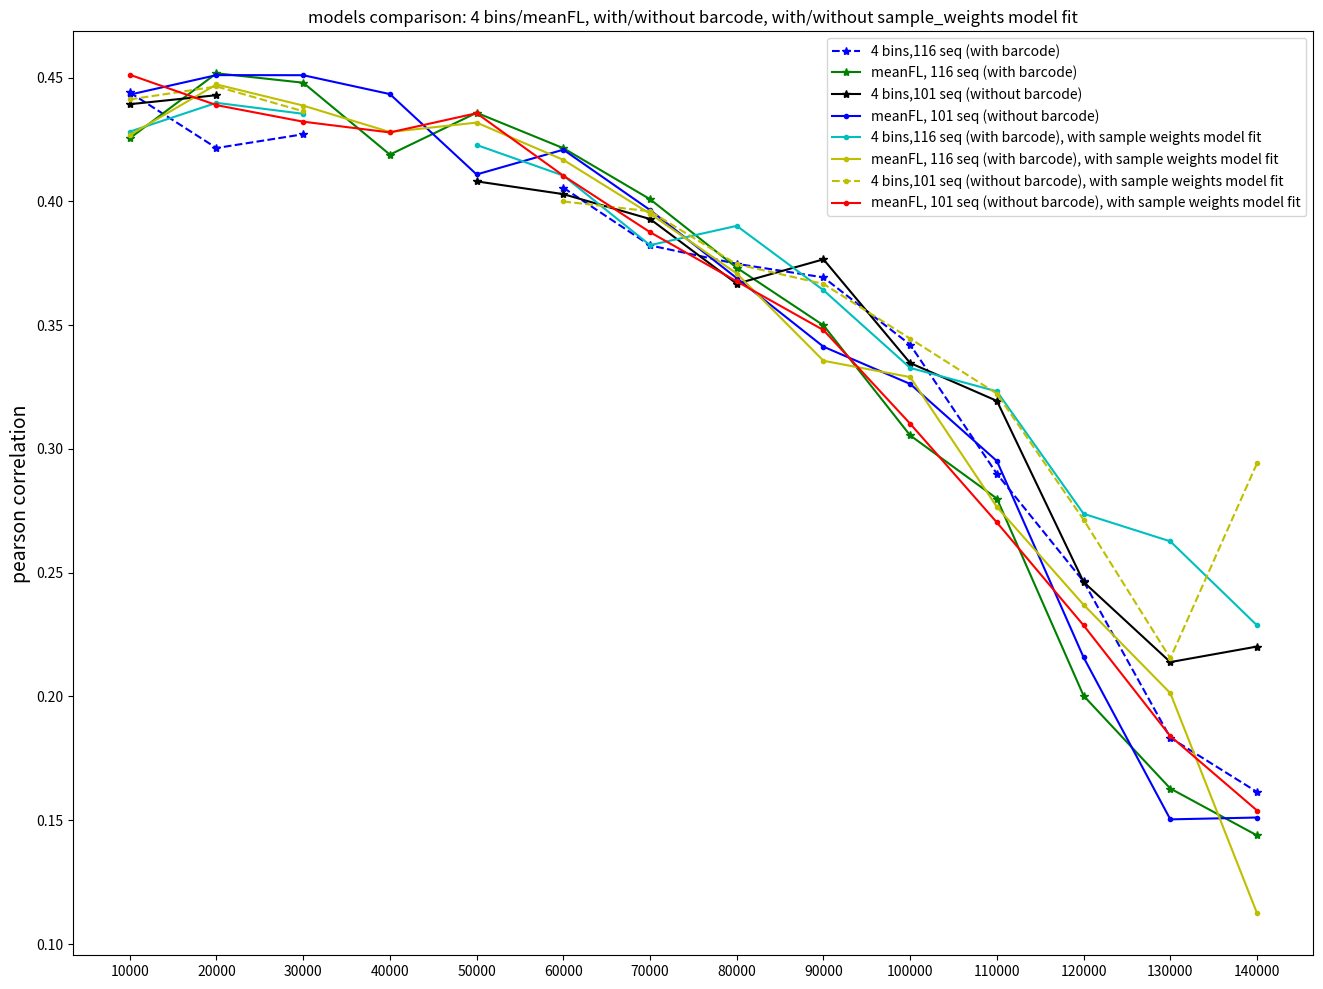

Here is the Python script that generated this plot:
import numpy as np
import matplotlib.pyplot as plt


amount_of_data_points= [10000, 20000, 30000, 40000, 50000, 60000, 70000, 80000, 90000, 100000, 110000, 120000, 130000, 140000]
min_readtot = [8957, 6009, 4447, 3418, 2671, 2084, 1623, 1245, 934, 670, 454, 271, 119, 4]


#4 bins
bins_101 = [0.43921874232785374, 0.44286284421504263, None, None, 0.40805303410145455, 0.4028971010679241, 0.3928478565275008, 0.3667106560825276, 0.37656429269766284, 0.3346718376580219, 0.31938213325102105, 0.24621832228379834, 0.21387377643257244, 0.22015506020283265]
bins_116 = [0.4439650800010919, 0.42151971724646586, 0.4270775971861523, None, None, 0.4054778192463313, 0.3821858148804287, 0.37474176566201445, 0.36925514637678336, 0.34208641415609675, 0.28990041903329605, 0.24643574979200106, 0.18329922346339117, 0.16140957280868912]
bins_101_weights = [0.44114952811908825, 0.4463873054110701, 0.43636829096468244, None, None, 0.3999228411313246, 0.3959662816325887, 0.3745770781028663, 0.3666363874027931, 0.34452796302001754, 0.32229018732723175, 0.27135947439494834, 0.215393583806063, 0.2942022716583792]
bins_116_weights = [0.42813257612426037, 0.4397767222770199, 0.435341918421407, None, 0.4227549512323934, 0.4103730333494126, 0.382280451050999, 0.3900729134358011, 0.36408796462362214, 0.3327079899596418, 0.32322293326327267, 0.2737769977104497, 0.26264802883053834, 0.22870101160384462]

#meanFL
meanfl_116 = [0.42545377889645447, 0.4517120992311476, 0.44790163709721587, 0.4188575828912293, 0.43576296680173393, 0.4214585842520622, 0.4008469785153387, 0.3731506290772244, 0.3498895013276486, 0.3054362210299629, 0.279929925859923, 0.2002524397410897, 0.16280524523649853, 0.14385669607565915]# amount_of_data_points = [10000, 20000, 30000, 40000, 50000, 60000, 70000, 80000, 90000, 100000, 110000, 120000, 130000, 140000]
meanfl_101 = [0.4430852154160887, 0.4509694804524299, 0.45093567791092903, 0.4433060538432929, 0.41084638771737847, 0.4208453726868934, 0.39647527102645336, 0.3689539757657422, 0.3412701251899021, 0.326218807640125, 0.2950895416412297, 0.2157644049262403, 0.15034433122292876, 0.15108644222751635]# amount_of_data_points = [10000, 20000, 30000, 40000, 50000, 60000, 70000, 80000, 90000, 100000, 110000, 120000, 130000, 140000]
meanfl_116_weights = [0.4267723077715702, 0.44720297379223367, 0.4386681616618783, 0.4279744910707042, 0.43179092007028474, 0.4167435899354919, 0.394965480198018, 0.37082469766110926, 0.3355747956773678, 0.328994375831432, 0.27654980986488475, 0.2370162677820199, 0.20132151670936904, 0.11241139872346481]# amount_of_data_points = [10000, 20000, 30000, 40000, 50000, 60000, 70000, 80000, 90000, 100000, 110000, 120000, 130000, 140000]
meanfl_101_weights = [0.4511221716051027, 0.4388472358804014, 0.43215852308305347, 0.42781734057500515, 0.43558375328005094, 0.4103491983428952, 0.3875244178283658, 0.36764986074477646, 0.3479813950095468, 0.31016279755172954, 0.27027497106355813, 0.2287042342539751, 0.18396920873335057, 0.15391673581233706]# amount_of_data_points = [10000, 20000, 30000, 40000, 50000, 60000, 70000, 80000, 90000, 100000, 110000, 120000, 130000, 140000]



# print(len(pearson_corr), len(amount_of_data_points), len(k_fold_pearson_std))
#
# for item in min_readtot:
#     print(item, end=")      (")
fig= plt.figure(figsize=(16, 12), dpi=300)

plt.plot(amount_of_data_points, bins_116, 'b*--',label="4 bins,116 seq (with barcode)")
plt.plot(amount_of_data_points, meanfl_116, 'g*-', label="meanFL, 116 seq (with barcode)")
plt.plot(amount_of_data_points, bins_101, 'k*-', label="4 bins,101 seq (without barcode)")
plt.plot(amount_of_data_points, meanfl_101, 'b.-', label="meanFL, 101 seq (without barcode)")
plt.plot(amount_of_data_points, bins_116_weights, 'c.-',label="4 bins,116 seq (with barcode), with sample weights model fit")
plt.plot(amount_of_data_points, meanfl_116_weights, 'y.-', label="meanFL, 116 seq (with barcode), with sample weights model fit")
plt.plot(amount_of_data_points, bins_101_weights, 'y.--', label="4 bins,101 seq (without barcode), with sample weights model fit")
plt.plot(amount_of_data_points, meanfl_101_weights, 'r.-', label="meanFL, 101 seq (without barcode), with sample weights model fit")

plt.xticks(amount_of_data_points)
plt.ylabel("pearson correlation", fontsize=14)
plt.title("models comparison: 4 bins/meanFL, with/without barcode, with/without sample_weights model fit")

# plt.xlabel("\n\namount of 116 sequences data points (minimum readtot of the data points)", fontsize=14)
plt.legend()
plt.show()
plt.savefig('models_comp.png',dpi=300)